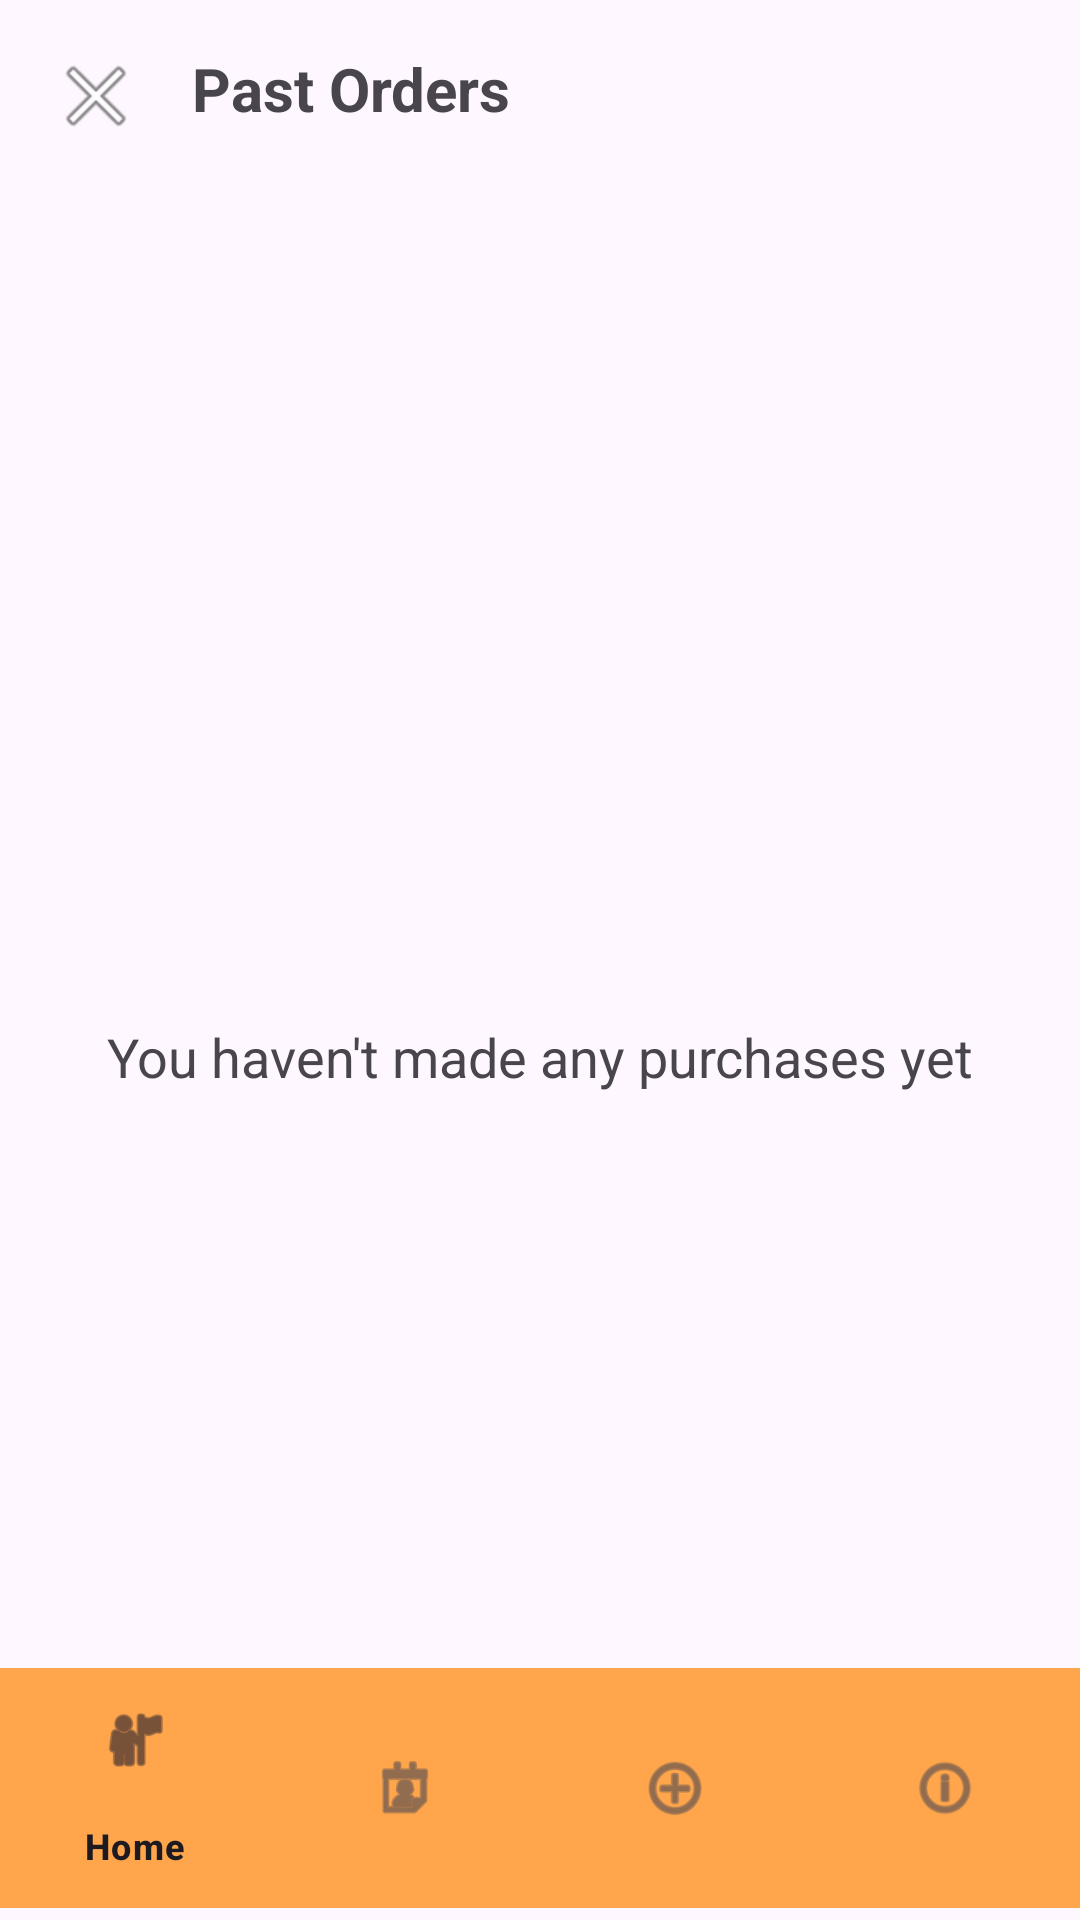

Produce the Android XML layout that renders to this screen, including the resource entries it uses.
<!-- AndroidManifest.xml: application theme Theme.FreshFinds -->
<!-- res/layout/activity_past_purchases.xml -->
<?xml version="1.0" encoding="utf-8"?>
<androidx.constraintlayout.widget.ConstraintLayout xmlns:android="http://schemas.android.com/apk/res/android"
    xmlns:app="http://schemas.android.com/apk/res-auto"
    xmlns:tools="http://schemas.android.com/tools"
    android:layout_width="match_parent"
    android:layout_height="match_parent"
    tools:context=".PastPurchasesActivity">

    <LinearLayout
        android:id="@+id/topBar"
        android:layout_width="match_parent"
        android:layout_height="wrap_content"
        android:orientation="horizontal"
        android:padding="16dp"
        app:layout_constraintTop_toTopOf="parent">

        <ImageButton
            android:id="@+id/buttonBack"
            android:layout_width="wrap_content"
            android:layout_height="wrap_content"
            android:background="?attr/selectableItemBackgroundBorderless"
            android:src="@android:drawable/ic_menu_close_clear_cancel"
            android:contentDescription="Back"/>

        <TextView
            android:layout_width="wrap_content"
            android:layout_height="wrap_content"
            android:layout_marginStart="16dp"
            android:text="Past Orders"
            android:textSize="20sp"
            android:textStyle="bold"/>
    </LinearLayout>

    <TextView
        android:id="@+id/textViewPlaceholder"
        android:layout_width="wrap_content"
        android:layout_height="wrap_content"
        android:text="You haven't made any purchases yet"
        android:textSize="18sp"
        app:layout_constraintBottom_toBottomOf="parent"
        app:layout_constraintEnd_toEndOf="parent"
        app:layout_constraintStart_toStartOf="parent"
        app:layout_constraintTop_toBottomOf="@id/topBar" />

    <androidx.recyclerview.widget.RecyclerView
        android:id="@+id/recyclerViewOrders"
        android:layout_width="0dp"
        android:layout_height="0dp"
        android:padding="8dp"
        app:layout_constraintTop_toBottomOf="@id/topBar"
        app:layout_constraintBottom_toTopOf="@id/bottomNavigationView"
        app:layout_constraintStart_toStartOf="parent"
        app:layout_constraintEnd_toEndOf="parent"/>

    <com.google.android.material.bottomnavigation.BottomNavigationView
        android:id="@+id/bottomNavigationView"
        android:layout_width="match_parent"
        android:layout_height="wrap_content"
        android:layout_marginBottom="4dp"
        android:background="@color/colorPrimary"
        app:layout_constraintBottom_toBottomOf="parent"
        app:layout_constraintEnd_toEndOf="parent"
        app:layout_constraintStart_toStartOf="parent"
        app:menu="@menu/bottom_nav_menu" />

</androidx.constraintlayout.widget.ConstraintLayout>
<!-- resources referenced by this layout -->
<resources>
  <color name="colorPrimary">#FFA64D</color>
  <style name="Theme.FreshFinds" parent="Base.Theme.FreshFinds" />
  <style name="Base.Theme.FreshFinds" parent="Theme.Material3.DayNight.NoActionBar">
          
          
      </style>
</resources>
